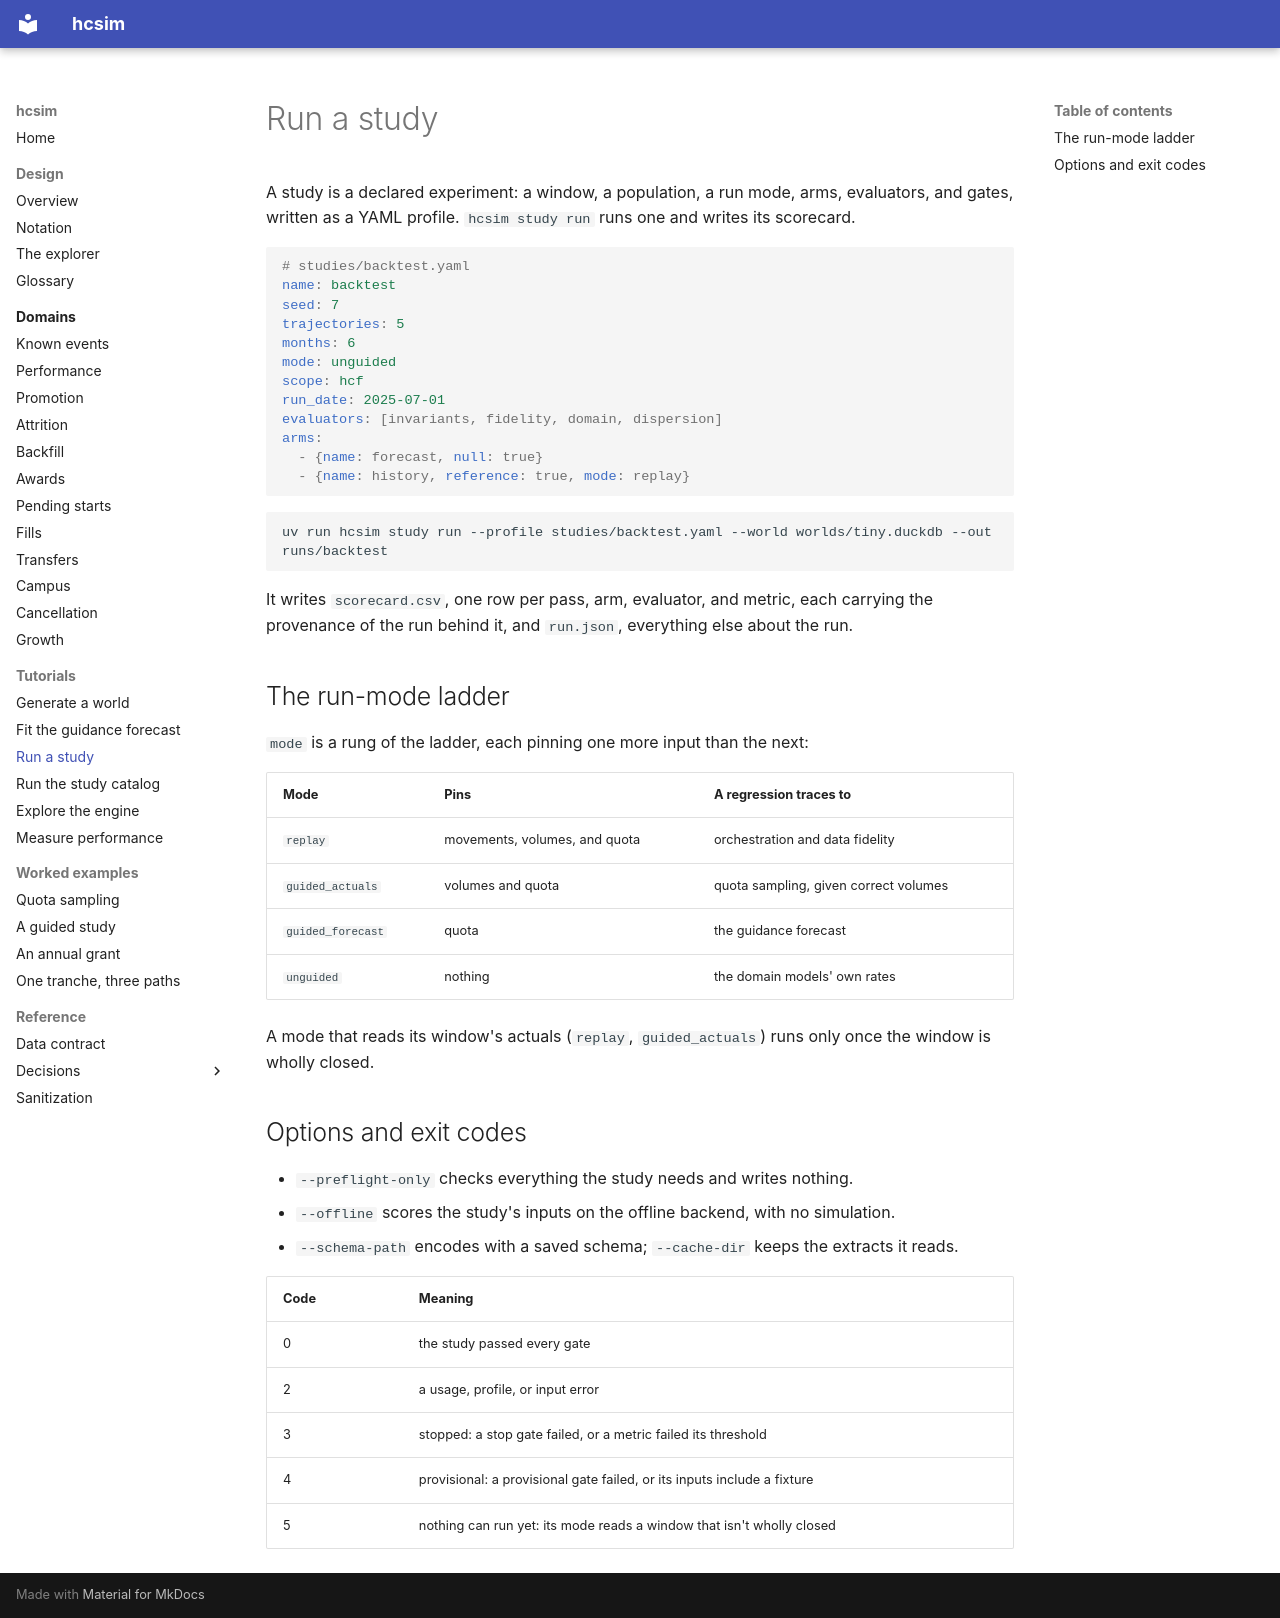

repository: rio-sanjuan/headcount-simulation · page: tutorials/study/index.html · generator: mkdocs

# Run a study

A study is a declared experiment: a window, a population, a run mode, arms, evaluators, and
gates, written as a YAML profile. `hcsim study run` runs one and writes its scorecard.

```yaml
# studies/backtest.yaml
name: backtest
seed: 7
trajectories: 5
months: 6
mode: unguided
scope: hcf
run_date: 2025-07-01
evaluators: [invariants, fidelity, domain, dispersion]
arms:
  - {name: forecast, null: true}
  - {name: history, reference: true, mode: replay}
```

```bash
uv run hcsim study run --profile studies/backtest.yaml --world worlds/tiny.duckdb --out runs/backtest
```

It writes `scorecard.csv`, one row per pass, arm, evaluator, and metric, each carrying the
provenance of the run behind it, and `run.json`, everything else about the run.

## The run-mode ladder

`mode` is a rung of the ladder, each pinning one more input than the next:

| Mode | Pins | A regression traces to |
|---|---|---|
| `replay` | movements, volumes, and quota | orchestration and data fidelity |
| `guided_actuals` | volumes and quota | quota sampling, given correct volumes |
| `guided_forecast` | quota | the guidance forecast |
| `unguided` | nothing | the domain models' own rates |

A mode that reads its window's actuals (`replay`, `guided_actuals`) runs only once the window is
wholly closed.

## Options and exit codes

- `--preflight-only` checks everything the study needs and writes nothing.
- `--offline` scores the study's inputs on the offline backend, with no simulation.
- `--schema-path` encodes with a saved schema; `--cache-dir` keeps the extracts it reads.

| Code | Meaning |
|---|---|
| 0 | the study passed every gate |
| 2 | a usage, profile, or input error |
| 3 | stopped: a stop gate failed, or a metric failed its threshold |
| 4 | provisional: a provisional gate failed, or its inputs include a fixture |
| 5 | nothing can run yet: its mode reads a window that isn't wholly closed |
